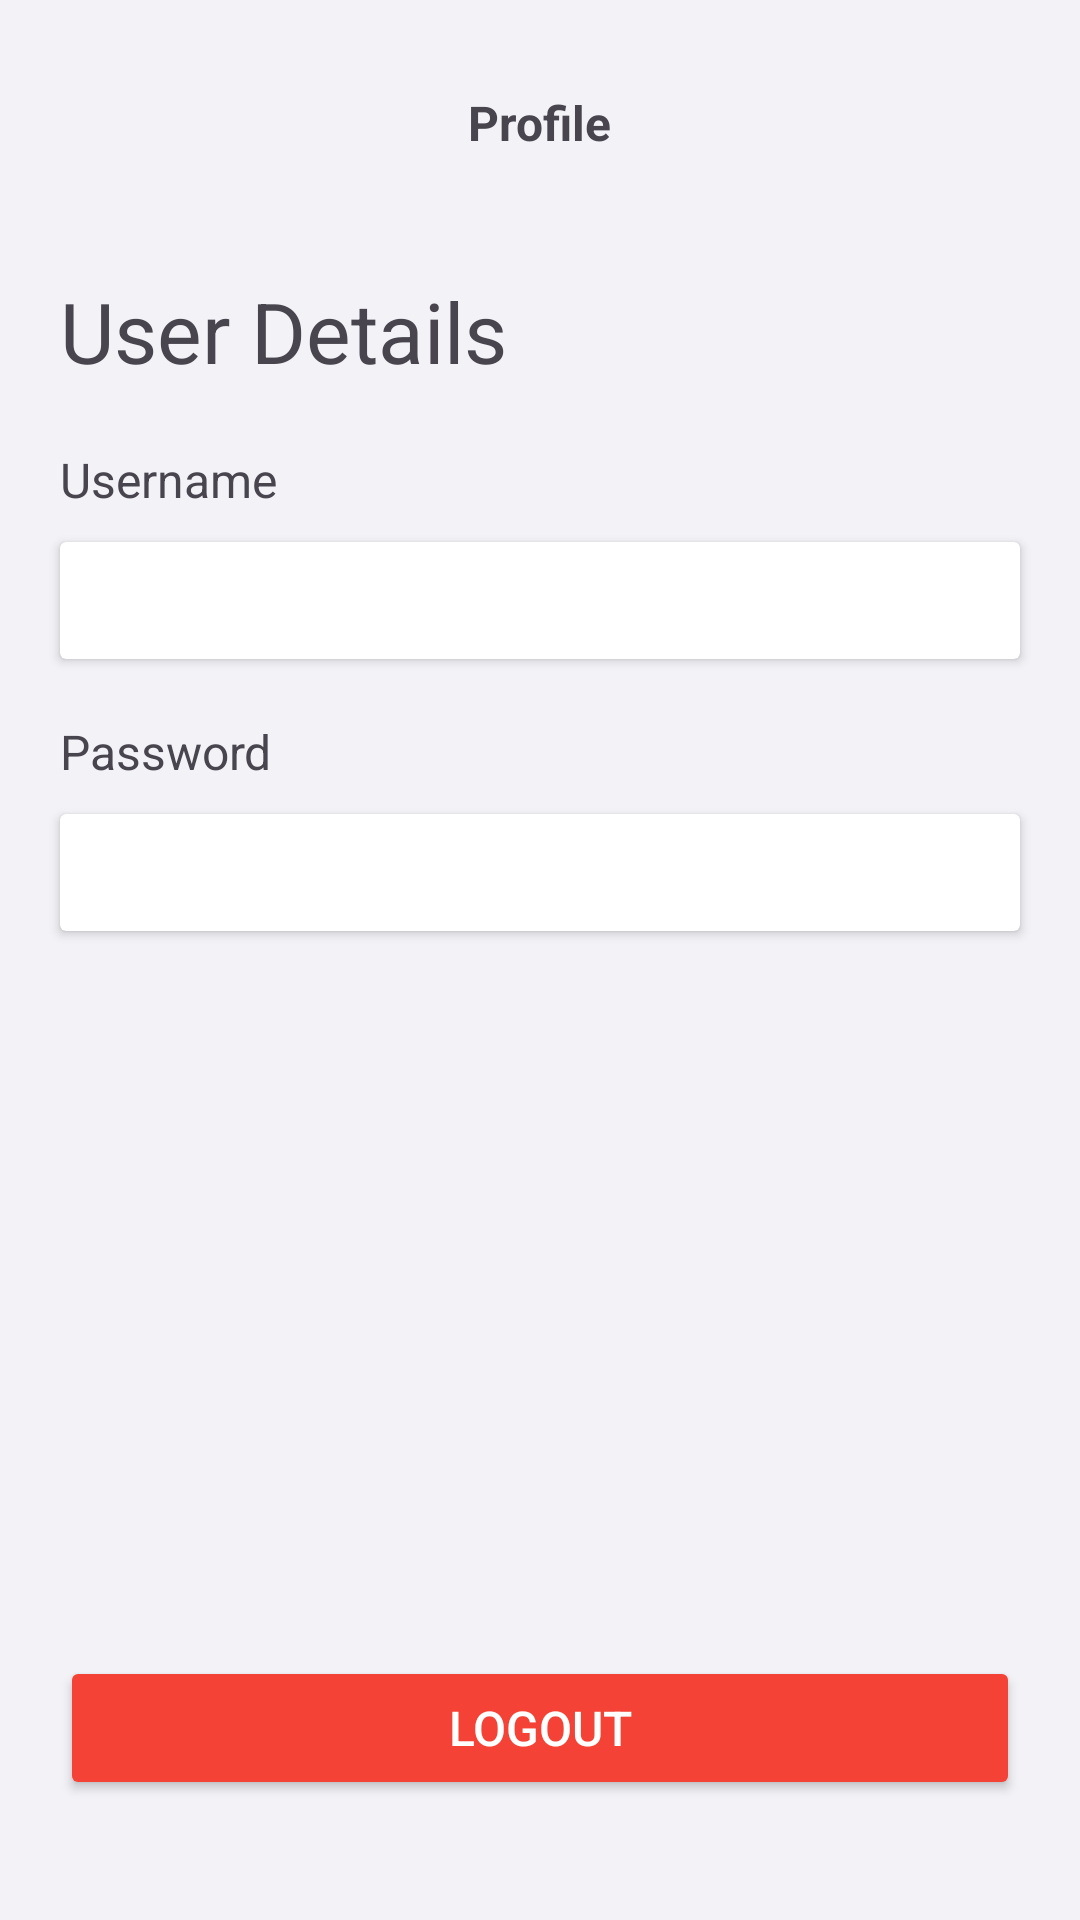

Layout XML and referenced resources for this Android screen:
<!-- AndroidManifest.xml: application theme Theme.ExActHealth -->
<!-- res/layout/fragment_profile.xml -->
<RelativeLayout
    xmlns:android="http://schemas.android.com/apk/res/android"
    android:layout_width="match_parent"
    android:layout_height="match_parent"
    android:orientation="vertical"
    android:background="@color/light_gray"
    xmlns:app="http://schemas.android.com/apk/res-auto">

    <RelativeLayout
        android:id="@+id/profile_toolbar_layout"
        android:layout_width="wrap_content"
        android:layout_height="wrap_content"
        android:layout_marginTop="30dp"
        android:layout_marginStart="20dp"
        android:layout_marginEnd="20dp"
        android:layout_alignParentEnd="true"
        android:layout_alignParentStart="true">

        <TextView
            android:id="@+id/profile_toolbar_text_view"
            android:layout_width="wrap_content"
            android:layout_height="wrap_content"
            android:layout_centerInParent="true"
            android:text="@string/profile"
            android:textStyle="bold"
            android:textSize="16sp">
        </TextView>

    </RelativeLayout>

    <TextView
        android:id="@+id/profile_user_details_text_view"
        android:layout_width="wrap_content"
        android:layout_height="wrap_content"
        android:layout_below="@+id/profile_toolbar_layout"
        android:layout_marginTop="40dp"
        android:layout_marginStart="20dp"
        android:text="@string/user_details_text_view"
        android:textSize="28sp">
    </TextView>

    <TextView
        android:id="@+id/profile_username_view"
        android:layout_width="wrap_content"
        android:layout_height="wrap_content"
        android:layout_below="@+id/profile_user_details_text_view"
        android:layout_marginStart="20dp"
        android:layout_marginTop="20dp"
        android:text="@string/username"
        android:textSize="16sp">
    </TextView>

    <androidx.cardview.widget.CardView
        android:id="@+id/profile_username_card_view"
        android:layout_width="match_parent"
        android:layout_height="wrap_content"
        android:layout_below="@+id/profile_username_view"
        android:layout_marginStart="20dp"
        android:layout_marginEnd="20dp"
        android:layout_marginTop="10dp">

        <TextView
            android:id="@+id/profile_username_text_view"
            android:layout_width="wrap_content"
            android:layout_height="wrap_content"
            android:layout_margin="10dp"
            android:textSize="14sp">
        </TextView>

    </androidx.cardview.widget.CardView>

    <TextView
        android:id="@+id/profile_password_view"
        android:layout_width="wrap_content"
        android:layout_height="wrap_content"
        android:layout_below="@+id/profile_username_card_view"
        android:layout_marginStart="20dp"
        android:layout_marginTop="20dp"
        android:text="@string/password"
        android:textSize="16sp">
    </TextView>

    <androidx.cardview.widget.CardView
        android:layout_width="match_parent"
        android:layout_height="wrap_content"
        android:layout_below="@+id/profile_password_view"
        android:layout_marginStart="20dp"
        android:layout_marginEnd="20dp"
        android:layout_marginTop="10dp">

        <TextView
            android:id="@+id/profile_password_text_view"
            android:layout_width="wrap_content"
            android:layout_height="wrap_content"
            android:layout_margin="10dp"
            android:textSize="14sp">
        </TextView>

    </androidx.cardview.widget.CardView>

    <Button
        android:id="@+id/logout_button"
        android:layout_width="match_parent"
        android:layout_height="wrap_content"
        android:layout_alignParentBottom="true"
        android:gravity="center"
        android:layout_marginTop="20dp"
        android:layout_marginStart="20dp"
        android:layout_marginEnd="20dp"
        android:layout_marginBottom="40dp"
        android:paddingTop="10dp"
        android:paddingBottom="10dp"
        android:backgroundTint="@color/red"
        android:text="@string/logout"
        android:textColor="@color/white"
        android:textSize="16sp"
        android:textStyle="normal"
        app:cornerRadius="5dp">
    </Button>

</RelativeLayout>
<!-- resources referenced by this layout -->
<resources>
  <color name="light_gray">#F2F2F7</color>
  <color name="red">#F44336</color>
  <color name="white">#FFFFFFFF</color>
  <string name="logout">Logout</string>
  <string name="password">Password</string>
  <string name="profile">Profile</string>
  <string name="user_details_text_view">User Details</string>
  <string name="username">Username</string>
  <style name="Theme.ExActHealth" parent="Base.Theme.ExActHealth" />
  <style name="Base.Theme.ExActHealth" parent="Theme.Material3.Light.NoActionBar">
          
          <item name="colorPrimary">@color/red</item>
          <item name="android:itemBackground">@color/white</item>
      </style>
</resources>
